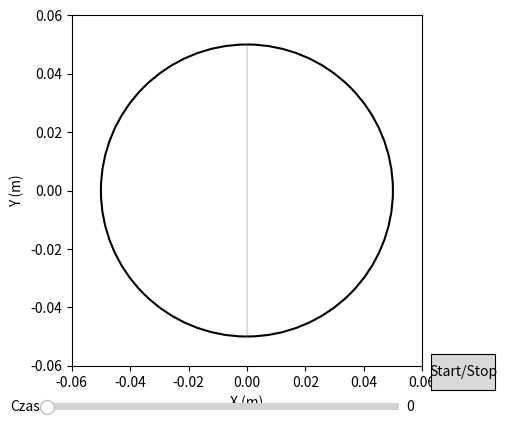

The script that saved this image:
import numpy as np
import matplotlib.pyplot as plt
from matplotlib.animation import FuncAnimation
from matplotlib.widgets import Button, Slider
from matplotlib.patches import Arc


def main():
    poz0 = np.array([0, 0, 0]) # pozycja początkowa cząsteczki [m]
    v0 = np.array([0, 0, 0]) # prędkość początkowa cząsteczki [m/s]
    mp = 1.67e-27 # masa cząsteczki [kg]
    qp = 1.6e-19 # ładunek cząsteczki [C]
    b = 1.5 # indukcja magnetyczna [T]
    U = 50000 # napięcie [mV]
    d = 90e-6 # szerokość przerwy [m]
    r = 0.05 # promień cyklotronu [m]
    t0 = 0 # początkowy czas symulacji
    dt = 5e-12 # co ile liczone są parametry cząstki
    maxs = 20 # maksymalna liczba skoków
    proton = Czastka(poz0, v0, mp, qp)
    cyklotron = Cyklotron(b, U, d, r)
    cyklotron.symulacja(proton, t0, dt, maxs)

class Czastka:
    def __init__(self, poz, v, m, q):
        self.poz = np.array(poz)
        self.v = np.array(v)
        self.m = m
        self.q = q


class Cyklotron:
    def __init__(self, b, U, d, r):
        self.b = b
        self.U = U
        self.d = d
        self.B = np.array([0, 0, b])
        self.r = r
        self.E = np.array([U / d, 0, 0])

    def symulacja(self, czastka, t, dt, maxs):
        poz = czastka.poz
        v = czastka.v
        m = czastka.m
        q = czastka.q
        w = q * self.b / m # częstość cyklotronowa
        pozx = [poz[0]]
        pozy = [poz[1]]
        count = 0
        skoki = 0
        flaga = 0
        while np.linalg.norm(poz) < 1.5 * self.r and skoki <= maxs:
            F = np.array([0, 0, 0])
            if np.absolute(poz[0]) < self.d / 2:
                F = q * self.E * np.cos(w * t)
                if flaga == 1:
                    skoki += 1
                    flaga = 0
            elif np.linalg.norm(poz) > self.r:
                F = 0
            else:
                F = q * np.cross(v, self.B)
                flaga = 1

            a = F / m
            v = v + a * dt
            poz = poz + v * dt
            pozx.append(poz[0])
            pozy.append(poz[1])
            t = t + dt
            count += 1

        vk = np.linalg.norm(v)
        print("Końcowa prędkość:", vk, "m/s")
        print("Czas trwania symulacji:", t, "s")
        print(skoki)
        fig, ax = plt.subplots()

        ax.set_aspect('equal')
        ax.set_xlim([-1.2 * self.r, 1.2 * self.r])
        ax.set_ylim([-1.2 * self.r, 1.2 * self.r])
        ax.set_xlabel("X (m)")
        ax.set_ylabel("Y (m)")

        plt.subplots_adjust(bottom=0.15)

        theta_offset = (self.d / (2 * self.r)) * (180 / np.pi)
        arc1 = Arc((0, 0), 2 * self.r, 2 * self.r, angle=0, theta1=90 + theta_offset, theta2=270 - theta_offset, color='black', lw=1.5)
        arc2 = Arc((0, 0), 2 * self.r, 2 * self.r, angle=0, theta1=-90 + theta_offset, theta2=90 - theta_offset, color='black', lw=1.5)
        ax.add_patch(arc1)
        ax.add_patch(arc2)

        x1 = self.r * np.cos(np.radians(90 + theta_offset))
        y1 = self.r * np.sin(np.radians(90 + theta_offset))
        x2 = self.r * np.cos(np.radians(-90 + theta_offset))
        y2 = self.r * np.sin(np.radians(-90 + theta_offset))
        ax.plot([-x1, x2], [y1, y2], color='black', lw=0.1)
        ax.plot([x1, -x2], [y1, y2], color='black', lw=0.1)

        trace, = ax.plot([], [], lw=1)
        running = [True]

        def toggle_animation(event):
            if running[0]:
                ani.event_source.stop()
            else:
                ani.event_source.start()
            running[0] = not running[0]

        ax_button = plt.axes([0.8, 0.1, 0.1, 0.075])
        button = Button(ax_button, 'Start/Stop')
        button.on_clicked(toggle_animation)

        ax_slider = plt.axes([0.2, 0.05, 0.55, 0.03])
        slider = Slider(ax_slider, 'Czas', 0, count-1, valinit=0, valstep=1)

        def update(frame):
            trace.set_data(pozx[:frame], pozy[:frame])
            slider.set_val(frame)
            return trace,

        def slider_update(val):
            frame = int(slider.val)
            trace.set_data(pozx[:frame], pozy[:frame])
            fig.canvas.draw_idle()

        slider.on_changed(slider_update)

        ani = FuncAnimation(fig, update, frames=range(0, count, 30), interval=1)
        plt.show()


if __name__ == '__main__':
    main()
